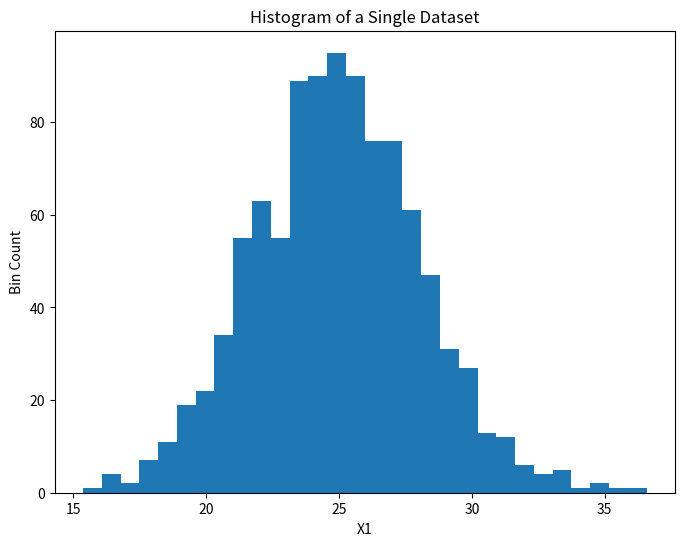
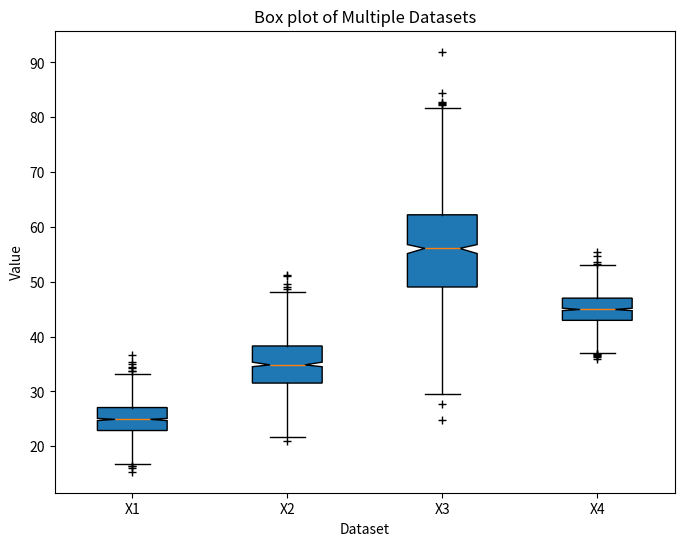

The script that saved these images, in order:
import matplotlib
matplotlib.use('Agg')
import matplotlib.pyplot as plt
import numpy as np
import matplotlib.gridspec as gridspec
#Write your code here

#task1

def test_hist_of_a_sample_normal_distribution():
    fig = plt.figure(figsize = (8,6)) 
    ax = fig.add_subplot(111)
    np.random.seed(100)
    x1=np.random.normal(25,3.0,1000)
    ax.set(title='Histogram of a Single Dataset',xlabel='X1', ylabel='Bin Count')
    ax.hist(x1,bins=30)
    plt.savefig("histogram_normal.png")
    
test_hist_of_a_sample_normal_distribution()


#Task2

def test_boxplot_of_four_normal_distribution():
    fig = plt.figure(figsize = (8,6))
    ax = fig.add_subplot(111)
    np.random.seed(100)
    x1=np.random.normal(25,3.0,1000)
    x2=np.random.normal(35,5.0,1000)
    x3=np.random.normal(55,10.0,1000)
    x4=np.random.normal(45,3.0,1000)
    labels=['X1', 'X2', 'X3', 'X4']
    ax.boxplot([x1, x2, x3, x4], labels=['X1', 'X2', 'X3', 'X4'],patch_artist = "True", sym='+',notch=True, bootstrap=10000)
    ax.set(title='Box plot of Multiple Datasets',xlabel='Dataset', ylabel='Value')
    plt.savefig('box_distribution.png')
    
test_boxplot_of_four_normal_distribution()    
